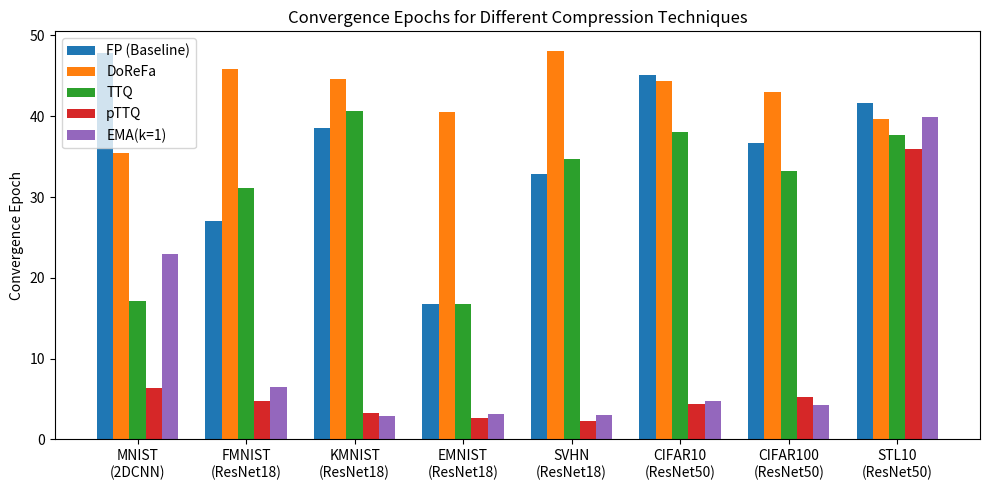

The matplotlib source for this figure: (Note: this script raises an exception after producing the figure.)
import numpy as np
import matplotlib.pyplot as plt

#-----------------------------------------------------------------------------
# 1. Define the data
#-----------------------------------------------------------------------------

datasets = [
    "MNIST\n(2DCNN)",
    "FMNIST\n(ResNet18)",
    "KMNIST\n(ResNet18)",
    "EMNIST\n(ResNet18)",
    "SVHN\n(ResNet18)",
    "CIFAR10\n(ResNet50)",
    "CIFAR100\n(ResNet50)",
    "STL10\n(ResNet50)"
]

# Techniques in the exact order: 
# 1) FP (baseline), 2) DoReFa, 3) TTQ, 4) pTTQ, 5) EMA(k=1)
fp_data    = [47.80, 27.00, 38.60, 16.70, 32.90, 45.10, 36.70, 41.60]
dorefa     = [35.40, 45.90, 44.60, 40.50, 48.10, 44.30, 43.00, 39.60]
ttq        = [17.10, 31.10, 40.60, 16.70, 34.70, 38.00, 33.20, 37.70]
pttq       = [ 6.40,  4.80,  3.30,  2.60,  2.30,  4.40,  5.30, 35.90]
ema_k1     = [22.90,  6.50,  2.90,  3.10,  3.00,  4.80,  4.20, 39.90]

# Combine them in a list of lists for convenience
all_techniques = [fp_data, dorefa, ttq, pttq, ema_k1]
tech_labels    = ["FP (Baseline)", "DoReFa", "TTQ", "pTTQ", "EMA(k=1)"]

#-----------------------------------------------------------------------------
# 2. Create the figure & grouped bars
#-----------------------------------------------------------------------------

x = np.arange(len(datasets))   # the label locations for each dataset
width = 0.15                   # the width of each bar

fig, ax = plt.subplots(figsize=(10, 5))

# For each technique, we shift its bars on the x-axis
for i, technique_data in enumerate(all_techniques):
    # Offset each group of bars by i * width from the central position
    offset = (i - 2) * width  # shift them around center; (i - 2) centers 5 groups
    bars = ax.bar(
        x + offset, 
        technique_data, 
        width, 
        label=tech_labels[i]
    )

#-----------------------------------------------------------------------------
# 3. Annotate and finalize
#-----------------------------------------------------------------------------

ax.set_ylabel('Convergence Epoch')
ax.set_xticks(x)
ax.set_xticklabels(datasets, rotation=0)  # rotate if needed for readability
ax.set_title('Convergence Epochs for Different Compression Techniques')
ax.legend()

# Optionally adjust layout
plt.tight_layout()

# Show the plot
plt.savefig("./results/convergence.png")

